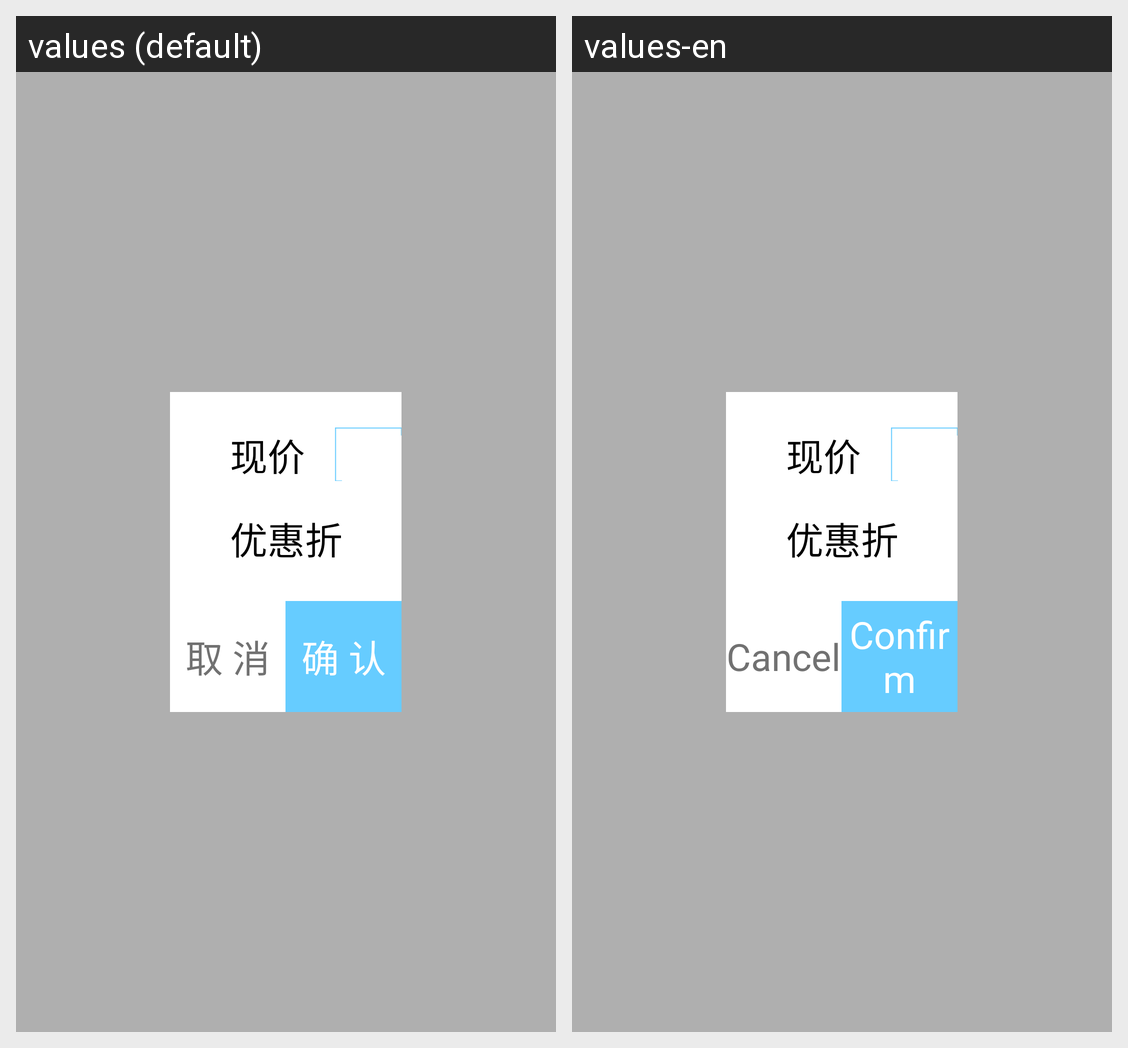

The same Android screen rendered under two of its app's locales, left to right. List the strings drawn on it with the default value and each locale's translation.
Android screen res/layout/change_number_promo.xml rendered under 2 locales, left to right: values (default), values-en. Device: Nexus 5 (rendered at 1080×1920; each locale shown at half size, 540×960, under a caption strip naming it); theme activity.
Strings drawn on this screen, with the default value and each locale's value (text and hints the layout hard-codes, and strings that could not be matched under every locale, appear in the picture but are not listed):

xianjia
  values: 现价
  values-en: 现价  [not translated; the default value is used]

promo
  values: 优惠折扣：
  values-en: 优惠折扣：  [not translated; the default value is used]

cancel
  values: 取 消
  values-en: Cancel

confirm
  values: 确 认
  values-en: Confirm
